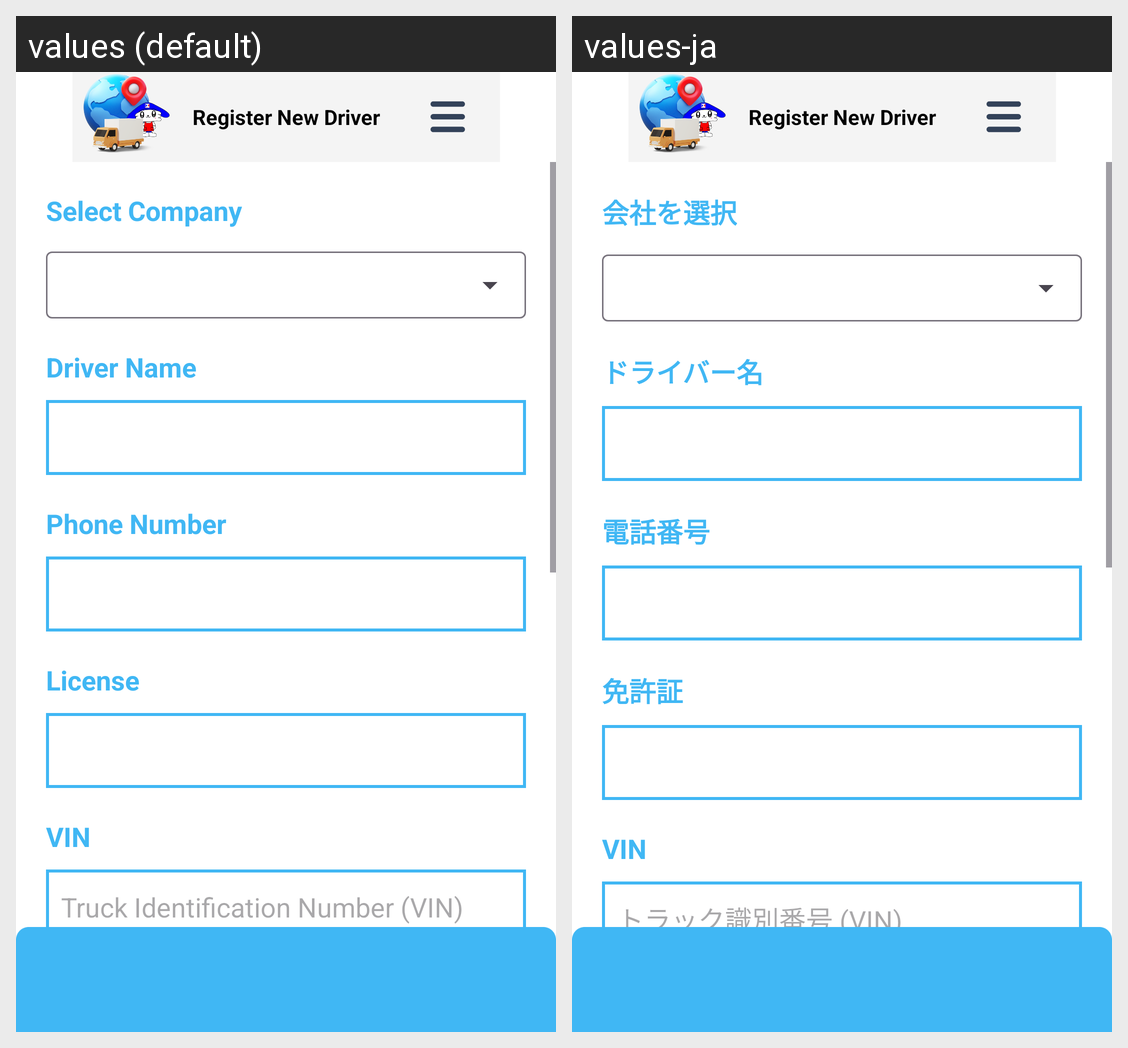

The Android screen above is rendered under two locales of the same app. Produce the string resources it draws, with the default and per-locale values.
Android screen res/layout/activity_register.xml rendered under 2 locales, left to right: values (default), values-ja. Device: Nexus 5 (rendered at 1080×1920; each locale shown at half size, 540×960, under a caption strip naming it); theme Theme.InventoryMobile.
Strings drawn on this screen, with the default value and each locale's value (text and hints the layout hard-codes, and strings that could not be matched under every locale, appear in the picture but are not listed):

select_company
  values: Select Company
  values-ja: 会社を選択

driver_name
  values: Driver Name
  values-ja: ドライバー名

phone_number
  values: Phone Number
  values-ja: 電話番号

license
  values: License
  values-ja: 免許証

vin
  values: VIN
  values-ja: VIN

vin_hint
  values: Truck Identification Number (VIN)
  values-ja: トラック識別番号 (VIN)
